28-way image classification set "patches" from GitHub (AlbertoPresta/Thesis); label vocabulary: Amandinea punctata, Arthonia radiata, Caloplaca cerina, Candelariella reflexa, Candelariella xanthostigma, Chrysothrix candelaris, Diploicia canescens, Flavoparmelia caperata, Gyalolechia flavorubescens, Hyperphyscia adglutinata, Lecanora argentata, Lecanora carpinea, Lecanora chlarotera, Lecidella elaeochroma, Melanelixia glabratula, Parmotrema chinense, Pertusaria amara, Pertusaria pertusa, Phaeophyscia orbicularis, Physcia biziana, Physconia grisea, Punctelia subrudecta, Ramalina farinacea, Ramalina fastigiata, Xanthomendoza fallax, Xanthomendoza fulva, flavoparmenia soredians, rinodina sophonens.

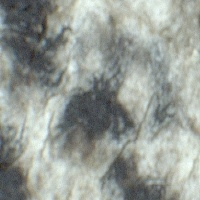
Label: Arthonia radiata

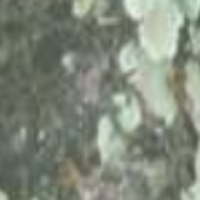
Label: flavoparmenia soredians

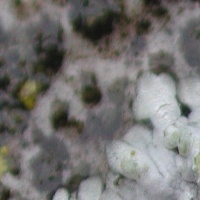
Label: Phaeophyscia orbicularis

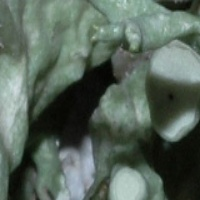
Label: Ramalina fastigiata

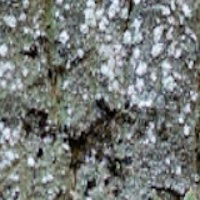
Label: Pertusaria amara

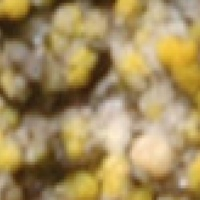
Label: Candelariella xanthostigma
